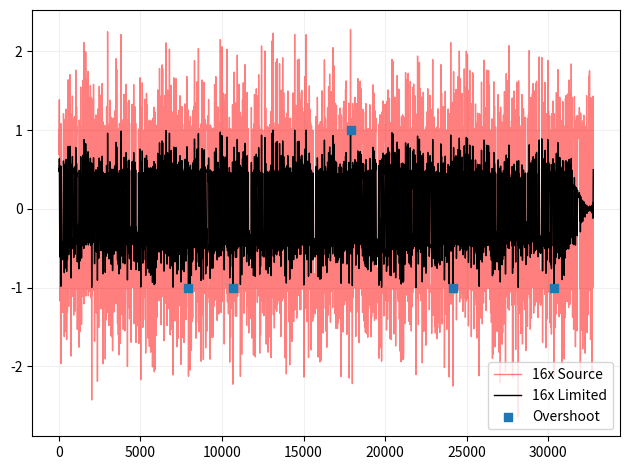

Generate this figure with matplotlib:
import numpy as np
import matplotlib.pyplot as plt
import math
import scipy.linalg as linalg
import scipy.signal as signal
import json
from collections import deque

def peakHold(sig, holdTime):
    """
    sig: 入力信号。
    holdTime: ホールド時間。単位はサンプル数。
    """
    out = np.empty(len(sig))
    buffer = deque([0 for _ in range(holdTime)])
    hold = deque([])
    for i in range(len(sig)):
        x0 = sig[i]

        if len(hold) > 0:
            idx = len(hold) - 1
            while idx >= 0:
                if hold[idx] < x0:
                    hold.pop()
                else:
                    break
                idx -= 1

        hold.append(x0)

        buffer.append(x0)
        delayOut = buffer.popleft()

        if len(hold) > 0 and delayOut == hold[0]:
            hold.popleft()

        out[i] = hold[0] if len(hold) > 0 else 0

    return out

def applyCharacteristicCurve(amp, threshold):
    with np.errstate(divide='ignore', invalid='ignore'):
        return np.where(amp > threshold, threshold / amp, 1)

def getTriangleWindow(length):
    win = signal.get_window("bartlett", length)[::-1]
    win /= np.sum(win)
    return win

def applyLimiter(sig, absed, holdTime):
    hold = peakHold(absed, holdTime)
    gain = applyCharacteristicCurve(hold, 1.0)
    fir = getTriangleWindow(holdTime)
    smoothed = np.convolve(gain, fir)[holdTime - 1:]
    return sig * smoothed

def generateSignal(upRate, length, seed=None):
    rng = np.random.default_rng(seed)
    sig = 2.0 * rng.binomial(1, 0.5, length) - 1
    up = signal.resample(sig, upRate * len(sig))
    downAbs = np.max(np.abs(up).reshape((len(sig), upRate)), axis=1)
    return (sig, up, downAbs)

def testGenerateSignal():
    length = 16
    seed = 6871867313
    sig, up, downAbs = generateSignal(16, length, seed)

    plt.plot(np.abs(up))
    plt.plot(np.repeat(downAbs, 16))
    plt.grid()
    plt.show()

if __name__ == "__main__":
    length = 2048
    holdTime = 128
    upRate = 16
    seed = 6415456
    fix = 10**(-0.2 / 20)  # Safe guard gain. Not used for demonstration.

    sig, up, downAbs = generateSignal(upRate, length, seed)

    # This implementation skips pre-lowpass which applies to `sig` to reduce overshoots.

    limited = applyLimiter(sig, downAbs, holdTime)

    upLimited = signal.resample(limited, upRate * len(limited))
    peak = np.max(np.abs(upLimited))
    print(f"Peak [dB]: {20 * math.log10(peak)}")
    # upLimited *= fix  # Safe guard gain is disabled for demonstration.

    peakIndex = np.where(np.abs(upLimited) > 1)[0]
    plt.plot(up, lw=1, color="red", alpha=0.5, label="16x Source")
    plt.plot(upLimited, lw=1, color="black", label="16x Limited")
    plt.scatter(peakIndex, upLimited[peakIndex], marker="s", zorder=10, label="Overshoot")
    plt.legend(loc="lower right")
    plt.grid(color="#f0f0f0")
    plt.tight_layout()
    plt.show()
